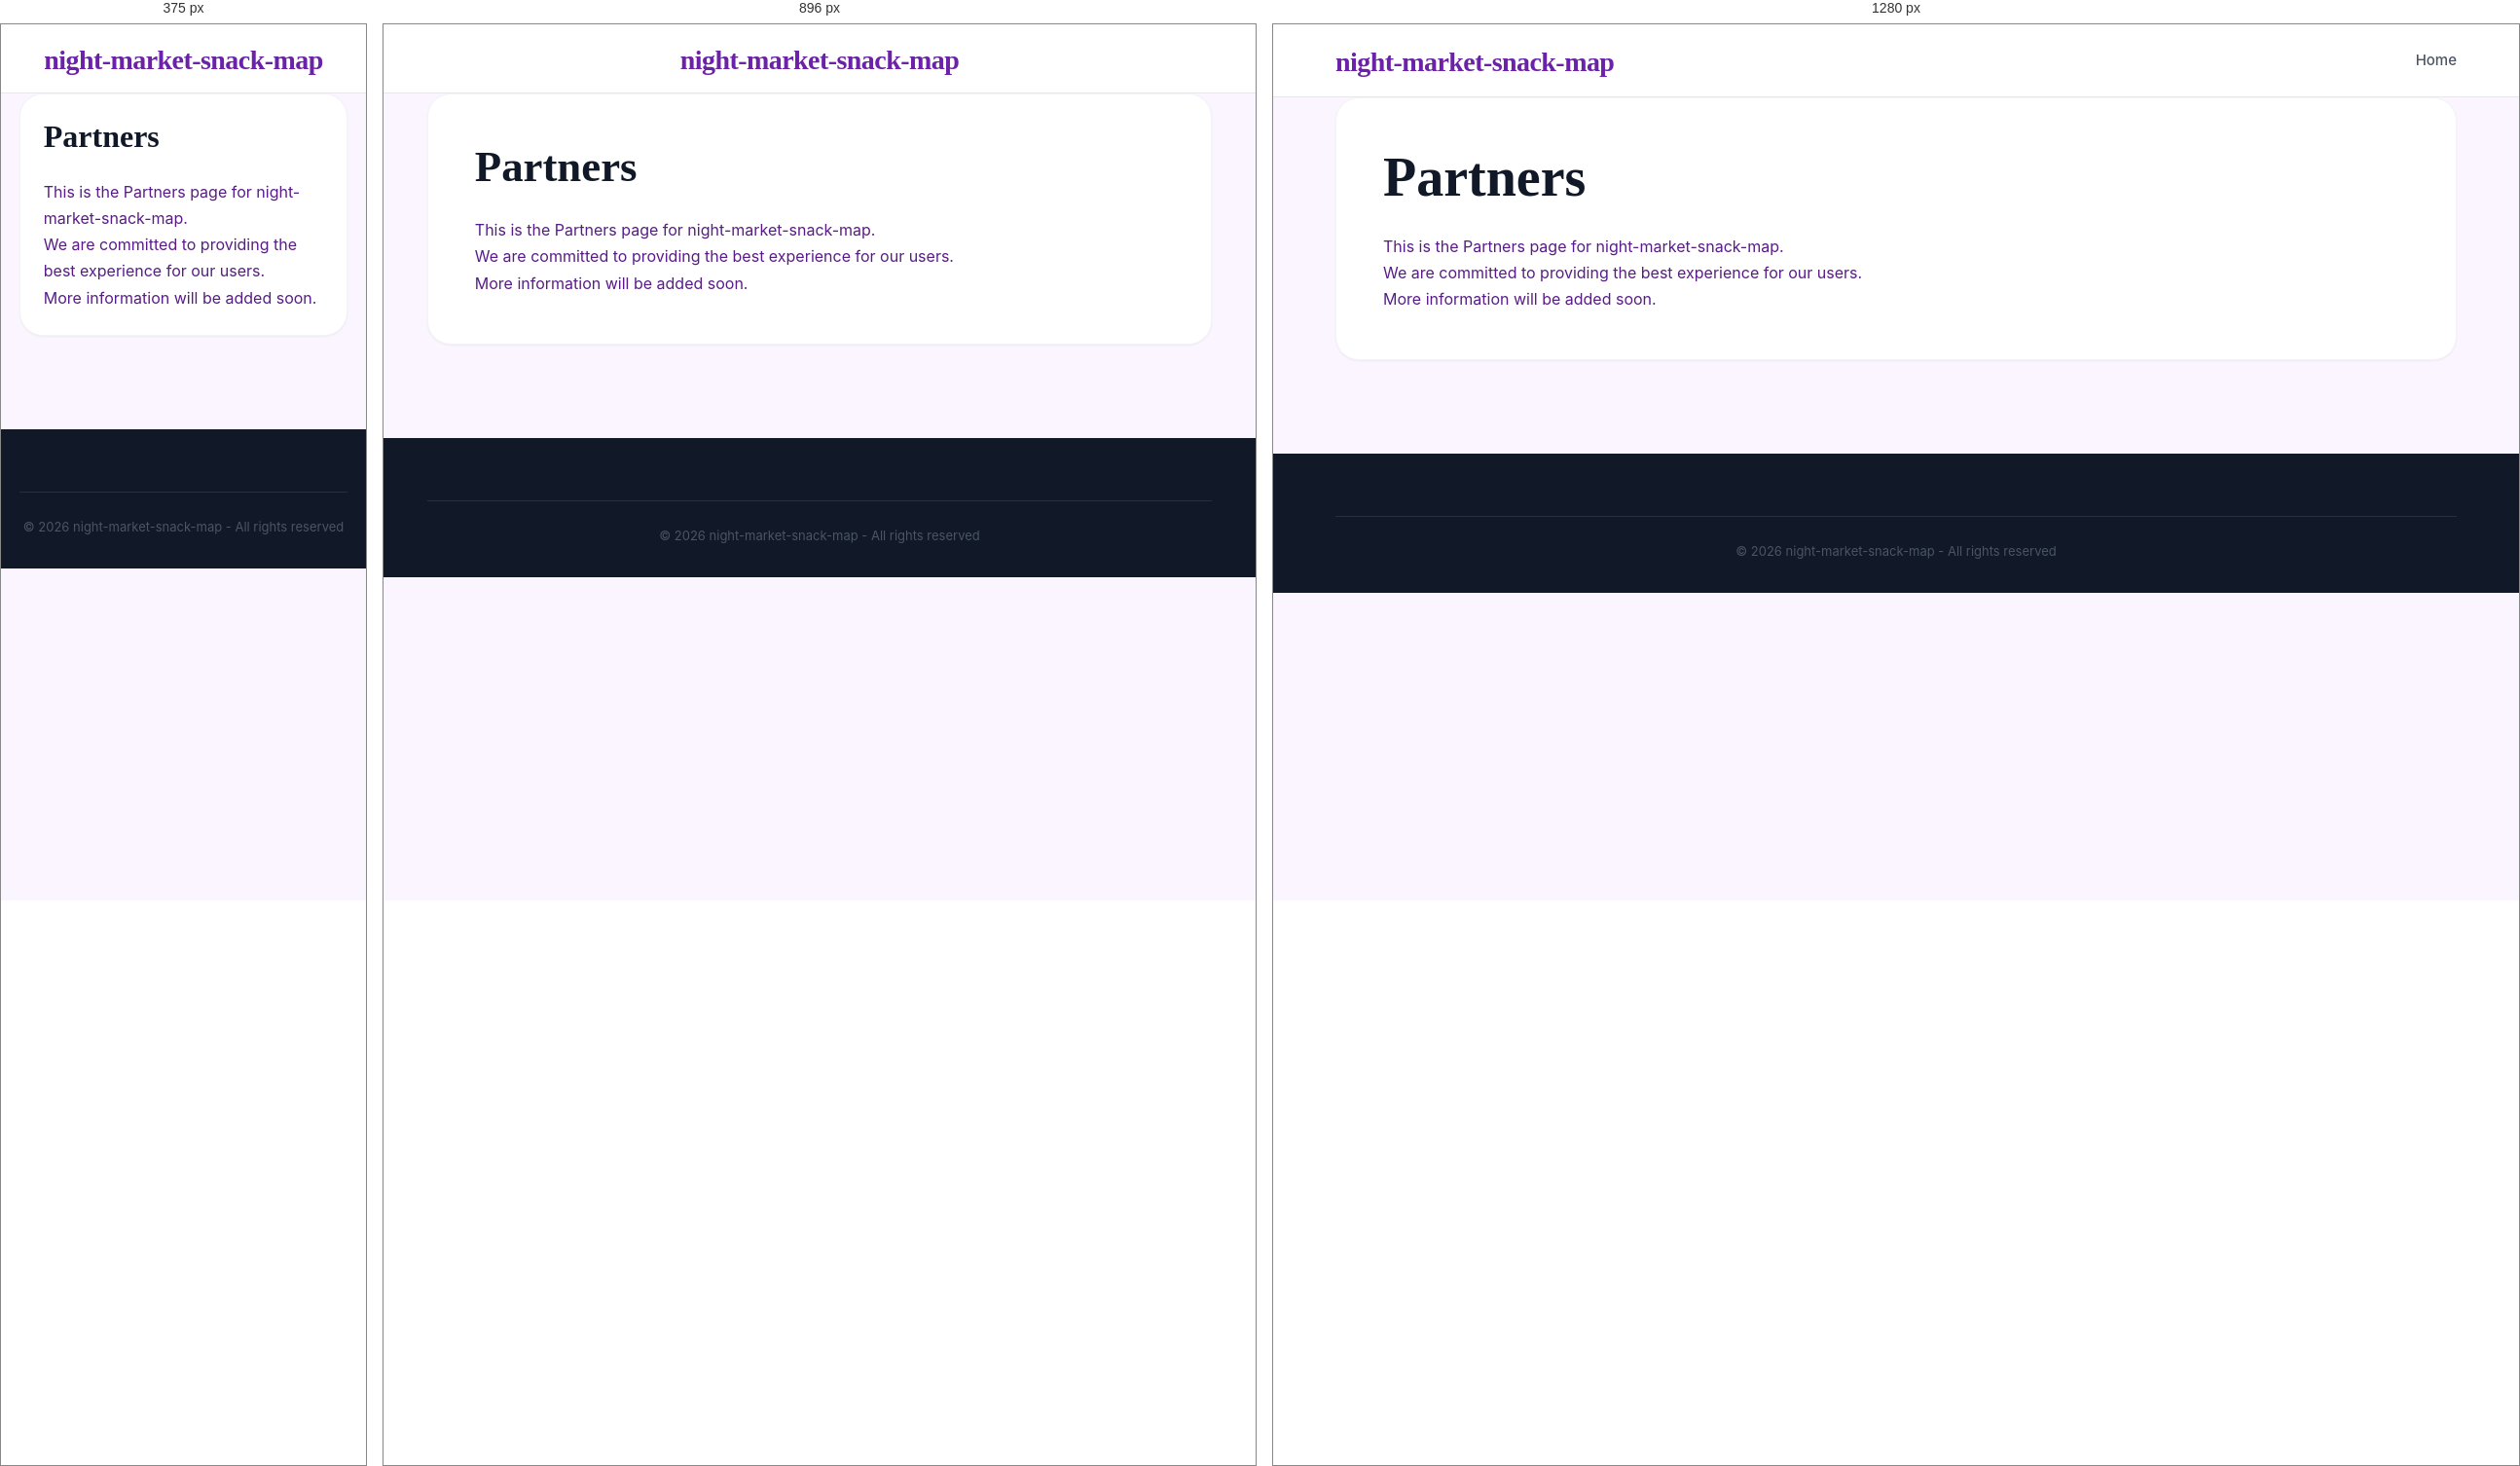
Rendered at 375 px, 896 px and 1280 px, left to right.

<!-- file: partners.html -->
<!DOCTYPE html>
<html lang="en">
<head>
    <meta charset="UTF-8">
    <meta name="viewport" content="width=device-width, initial-scale=1.0">
    <title>Partners - night-market-snack-map</title>
    <meta name="description" content="Information about Partners">
    <link rel="stylesheet" href="css/style.css">
</head>
<body>
    <header class="header">
        <div class="container">
            <div class="header-content">
                <h1 class="logo"><a href="index.html">night-market-snack-map</a></h1>
                <nav class="nav">
                    <a href="index.html" class="nav-link">Home</a>
                </nav>
            </div>
        </div>
    </header>

    <main class="main">
        <div class="container">
            <div class="article-full">
                <h1>Partners</h1>
                <div class="legal-content">
                    <p>This is the Partners page for night-market-snack-map.</p>
                    <p>We are committed to providing the best experience for our users.</p>
                    <p>More information will be added soon.</p>
                </div>
            </div>
        </div>
    </main>

    <footer class="footer">
        <div class="container">
            <div class="footer-bottom">
                <p>&copy; 2026 night-market-snack-map - All rights reserved</p>
            </div>
        </div>
    </footer>
</body>
</html>

/* @media block from style.css */
@media (max-width: 1024px) {
    .mobile-menu-toggle {
        display: flex;
    }

    .nav {
        display: none;
        position: absolute;
        top: 100%;
        left: 0;
        width: 100%;
        background: var(--white);
        flex-direction: column;
        padding: 1rem 0;
        box-shadow: var(--shadow-lg);
        border-top: 1px solid var(--gray-100);
        z-index: 1000;
        gap: 0;
    }

    .nav.active {
        display: flex;
    }

    .nav-link {
        width: 100%;
        padding: 1rem 2rem;
        border-bottom: 1px solid var(--gray-50);
    }

    .nav-dropdown {
        width: 100%;
    }

    .dropdown-content {
        position: static;
        display: block;
        box-shadow: none;
        border: none;
        padding: 0;
        background: var(--gray-50);
    }

    .dropdown-content a {
        padding: 1rem 3rem;
    }

    .content-and-sidebar {
        flex-direction: column;
    }
    .main-content, .sidebar {
        flex: 0 0 100%;
    }
    .header-content {
        flex-direction: column;
        gap: 1rem;
    }
}

/* @media block from style.css */
@media (max-width: 768px) {
    .article-grid {
        grid-template-columns: 1fr !important;
    }
    .article-full {
        padding: 1.5rem;
    }
    .nav {
        overflow-x: auto;
        width: 100%;
        justify-content: flex-start;
        padding-bottom: 0.5rem;
    }
}